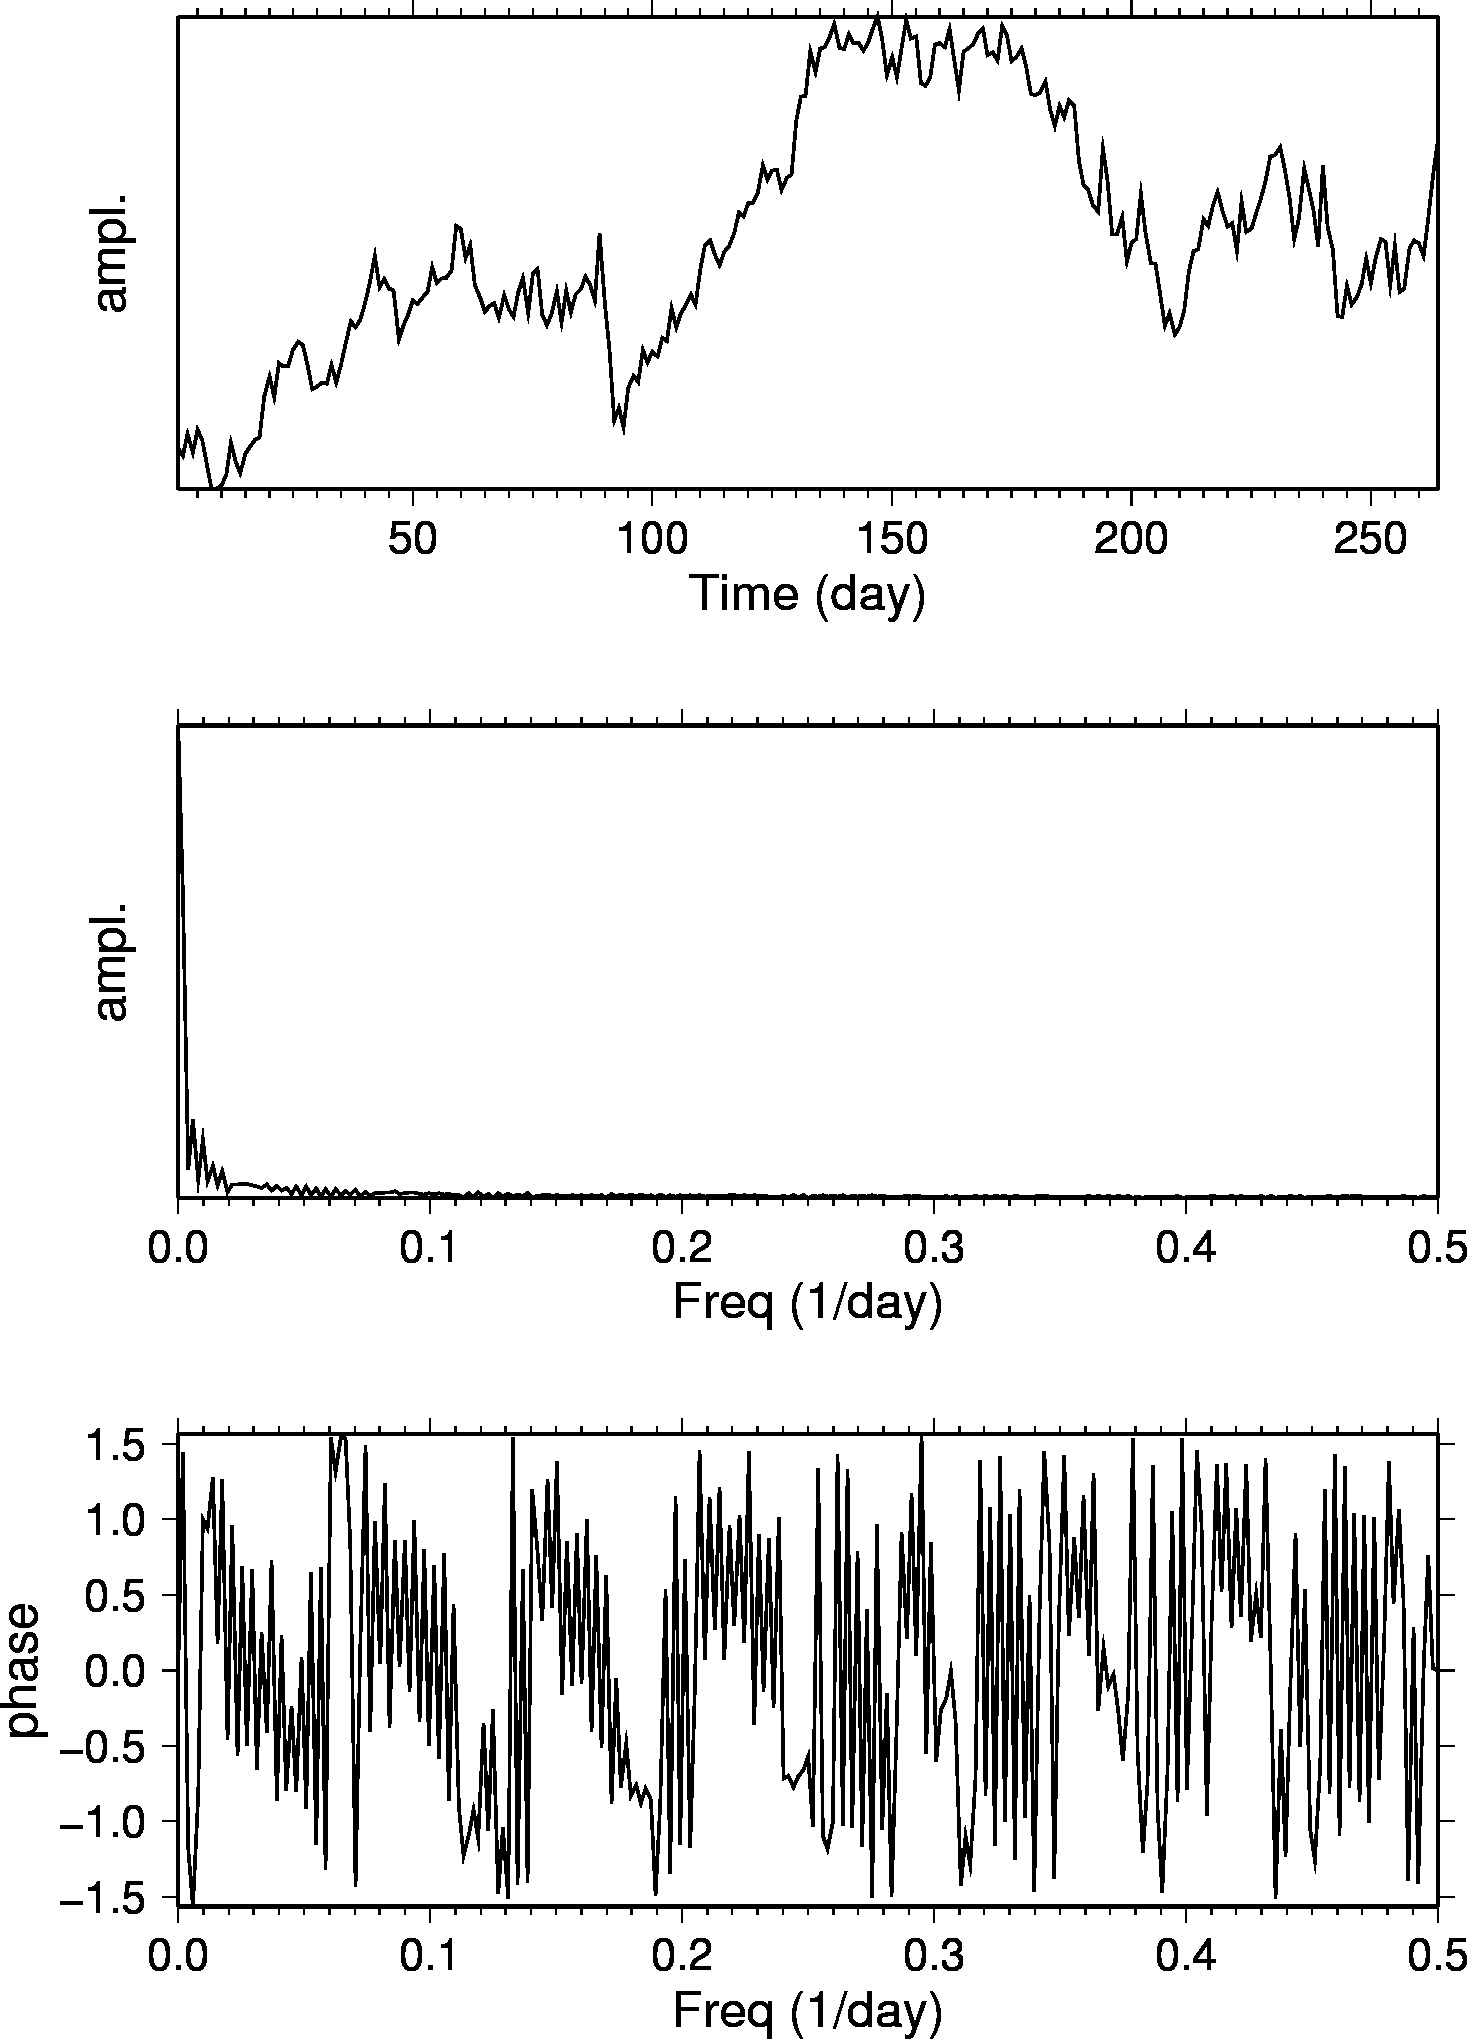

Data behind this chart, as committed beside it:
日期, 最新, 開市, 高, 低, 成交量, 更改%
2015年12月31日, 37.04, 36.81, 37.79, 36.22, 283.62K, 1.20
2015年12月30日, 36.60, 37.36, 37.40, 36.40, 267.91K, -3.35
2015年12月29日, 37.87, 36.70, 37.94, 36.66, 241.95K, 2.88
2015年12月28日, 36.81, 38.00, 38.09, 36.60, 220.64K, -3.39
2015年12月24日, 38.10, 37.86, 38.28, 37.38, 205.87K, 1.60
2015年12月23日, 37.50, 36.47, 37.95, 36.28, 374.66K, 3.76
2015年12月22日, 36.14, 35.80, 36.54, 35.66, 302.26K, 4.03
2015年12月21日, 34.74, 34.58, 34.86, 33.98, 27.29K, 0.03
2015年12月18日, 34.73, 34.87, 35.57, 34.29, 116.04K, -0.63
2015年12月17日, 34.95, 35.80, 35.84, 34.63, 196.23K, -1.60
2015年12月16日, 35.52, 36.79, 37.35, 35.29, 402.97K, -4.90
2015年12月15日, 37.35, 36.32, 37.88, 36.03, 474.16K, 2.86
2015年12月14日, 36.31, 35.40, 36.70, 34.53, 550.48K, 1.94
2015年12月11日, 35.62, 36.63, 36.84, 35.16, 505.41K, -3.10
2015年12月10日, 36.76, 37.27, 37.54, 36.38, 513.94K, -1.08
2015年12月9日, 37.16, 37.86, 38.99, 36.87, 646.17K, -0.93
2015年12月8日, 37.51, 37.68, 38.58, 36.64, 767.18K, -0.37
2015年12月7日, 37.65, 40.10, 40.15, 37.50, 635.41K, -5.80
2015年12月4日, 39.97, 41.31, 42.00, 39.60, 510.76K, -2.70
2015年12月3日, 41.08, 40.15, 41.78, 40.07, 496.88K, 2.85
2015年12月2日, 39.94, 41.69, 41.97, 39.84, 545.29K, -4.56
2015年12月1日, 41.85, 41.73, 42.23, 41.17, 415.54K, 0.48
2015年11月30日, 41.65, 41.77, 42.61, 41.50, 369.51K, -0.14
2015年11月27日, 41.71, 43.25, 43.30, 41.67, 316.48K, -2.07
2015年11月26日, 42.59, 43.08, 43.29, 42.30, 0, -1.05
2015年11月25日, 43.04, 42.69, 43.25, 41.72, 383.16K, 0.40
2015年11月24日, 42.87, 42.04, 43.46, 41.86, 430.30K, 2.68
2015年11月23日, 41.75, 41.49, 42.75, 40.41, 516.19K, 3.37
2015年11月20日, 40.39, 40.54, 40.99, 38.99, 33.71K, -0.37
2015年11月19日, 40.54, 40.72, 41.05, 39.89, 131.36K, -0.52
2015年11月18日, 40.75, 41.11, 41.55, 39.91, 251.52K, 0.20
2015年11月17日, 40.67, 41.96, 42.03, 40.58, 363.71K, -2.56
2015年11月16日, 41.74, 40.92, 42.25, 40.06, 535.18K, 2.45
2015年11月13日, 40.74, 41.61, 42.21, 40.22, 480.89K, -2.42
2015年11月12日, 41.75, 43.05, 43.33, 41.54, 545.35K, -2.75
2015年11月11日, 42.93, 43.63, 44.11, 42.62, 502.37K, -2.90
2015年11月10日, 44.21, 44.10, 44.76, 43.57, 445.97K, 0.78
2015年11月9日, 43.87, 44.52, 45.12, 43.64, 487.99K, -0.95
2015年11月6日, 44.29, 45.41, 45.64, 44.11, 448.13K, -2.01
2015年11月5日, 45.20, 46.57, 46.65, 45.12, 437.65K, -2.42
2015年11月4日, 46.32, 47.74, 48.28, 46.17, 459.31K, -3.30
2015年11月3日, 47.90, 46.11, 48.36, 45.96, 434.57K, 3.81
2015年11月2日, 46.14, 46.43, 46.73, 45.56, 305.52K, -0.97
2015年10月30日, 46.59, 45.74, 47.03, 45.48, 363.31K, 1.15
2015年10月29日, 46.06, 46.06, 46.79, 45.16, 436.51K, 0.26
2015年10月28日, 45.94, 43.44, 46.22, 43.06, 521.52K, 6.34
2015年10月27日, 43.20, 43.78, 43.91, 42.58, 370.83K, -1.77
2015年10月26日, 43.98, 44.74, 44.94, 43.64, 302.08K, -1.39
2015年10月23日, 44.60, 45.44, 45.75, 44.20, 406.58K, -1.72
2015年10月22日, 45.38, 45.27, 46.10, 44.90, 322.74K, 0.40
2015年10月21日, 45.20, 45.88, 46.08, 44.86, 384.29K, -0.77
2015年10月20日, 45.55, 46.25, 46.52, 45.23, 38.95K, -0.74
2015年10月19日, 45.89, 47.27, 47.49, 45.85, 125.84K, -2.90
2015年10月16日, 47.26, 46.87, 47.50, 46.16, 198.13K, 1.90
2015年10月15日, 46.38, 46.28, 47.02, 45.23, 370.94K, -0.56
2015年10月14日, 46.64, 46.69, 46.96, 45.94, 348.24K, -0.04
2015年10月13日, 46.66, 47.46, 48.43, 46.44, 465.39K, -0.93
2015年10月12日, 47.10, 49.51, 50.13, 47.04, 408.66K, -5.10
2015年10月9日, 49.63, 49.69, 50.92, 49.17, 508.68K, 0.40
2015年10月8日, 49.43, 48.11, 50.07, 47.76, 509.76K, 3.39
... 205 more rows
